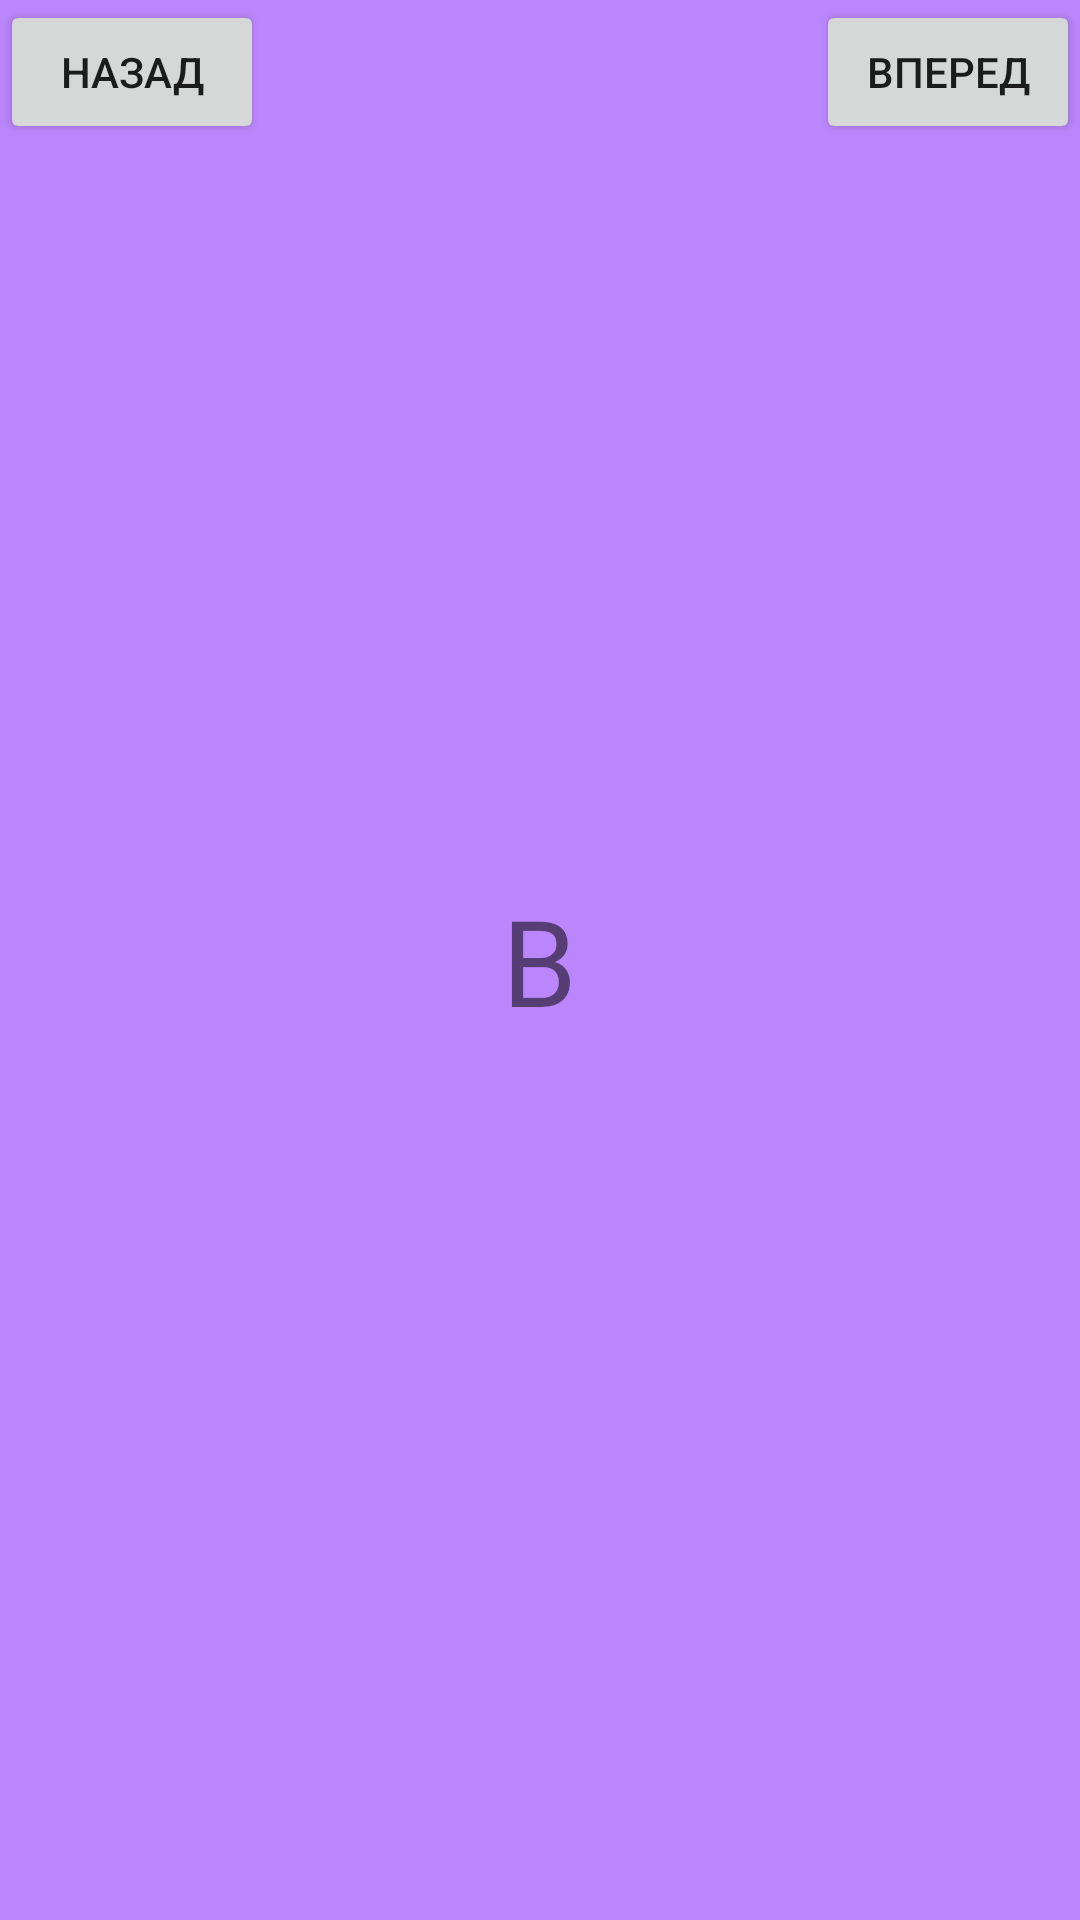

This screen was rendered from an Android layout file. Write that file and the resources it references.
<!-- AndroidManifest.xml: application theme Theme.HomeworkCFTOne -->
<!-- res/layout/fragment_b.xml -->
<?xml version="1.0" encoding="utf-8"?>
<FrameLayout xmlns:android="http://schemas.android.com/apk/res/android"
    xmlns:tools="http://schemas.android.com/tools"
    android:layout_width="match_parent"
    android:layout_height="match_parent"
    tools:context=".BFragment"
    android:background="@color/purple_200">

    <TextView
        android:id="@+id/B"
        android:layout_width="wrap_content"
        android:layout_height="wrap_content"
        android:text="B"
        android:textSize="40sp"
        android:layout_gravity="center"/>
    <Button
        android:id="@+id/Back"
        android:layout_width="wrap_content"
        android:layout_height="wrap_content"
        android:layout_gravity="left"
        android:text="Назад" />
    <Button
        android:id="@+id/Next"
        android:layout_width="wrap_content"
        android:layout_height="wrap_content"
        android:layout_gravity="right"
        android:text="Вперед"/>

</FrameLayout>
<!-- resources referenced by this layout -->
<resources>
  <color name="purple_200">#FFBB86FC</color>
  <style name="Theme.HomeworkCFTOne" parent="Theme.MaterialComponents.DayNight.DarkActionBar">
          
          <item name="colorPrimary">@color/purple_500</item>
          <item name="colorPrimaryVariant">@color/purple_700</item>
          <item name="colorOnPrimary">@color/white</item>
          
          <item name="colorSecondary">@color/teal_200</item>
          <item name="colorSecondaryVariant">@color/teal_700</item>
          <item name="colorOnSecondary">@color/black</item>
          
          <item name="android:statusBarColor" tools:targetApi="l">?attr/colorPrimaryVariant</item>
          
      </style>
  <color name="purple_500">#FF6200EE</color>
  <color name="purple_700">#FF3700B3</color>
  <color name="white">#FFFFFFFF</color>
  <color name="teal_200">#FF03DAC5</color>
  <color name="teal_700">#FF018786</color>
  <color name="black">#FF000000</color>
</resources>
